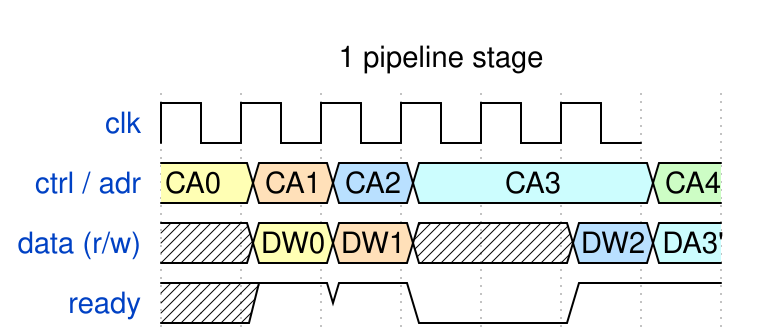

Reproduce this timing diagram as a WaveDrom spec.

{ 
  head:{
  text:'1 pipeline stage'
  },
  signal: [  
  {name: 'clk',         wave: 'p.....'},
  {name: 'ctrl / adr',  wave: '3456..7', data: ['CA0', 'CA1', 'CA2', 'CA3','CA4']},
  {name: 'data (r/w)',  wave: 'x34xx56', data: ['DW0', 'DW1', 'DW2',"DA3'"]},    
  {name: 'ready',       wave: 'x110.1.'}
  ]
}
